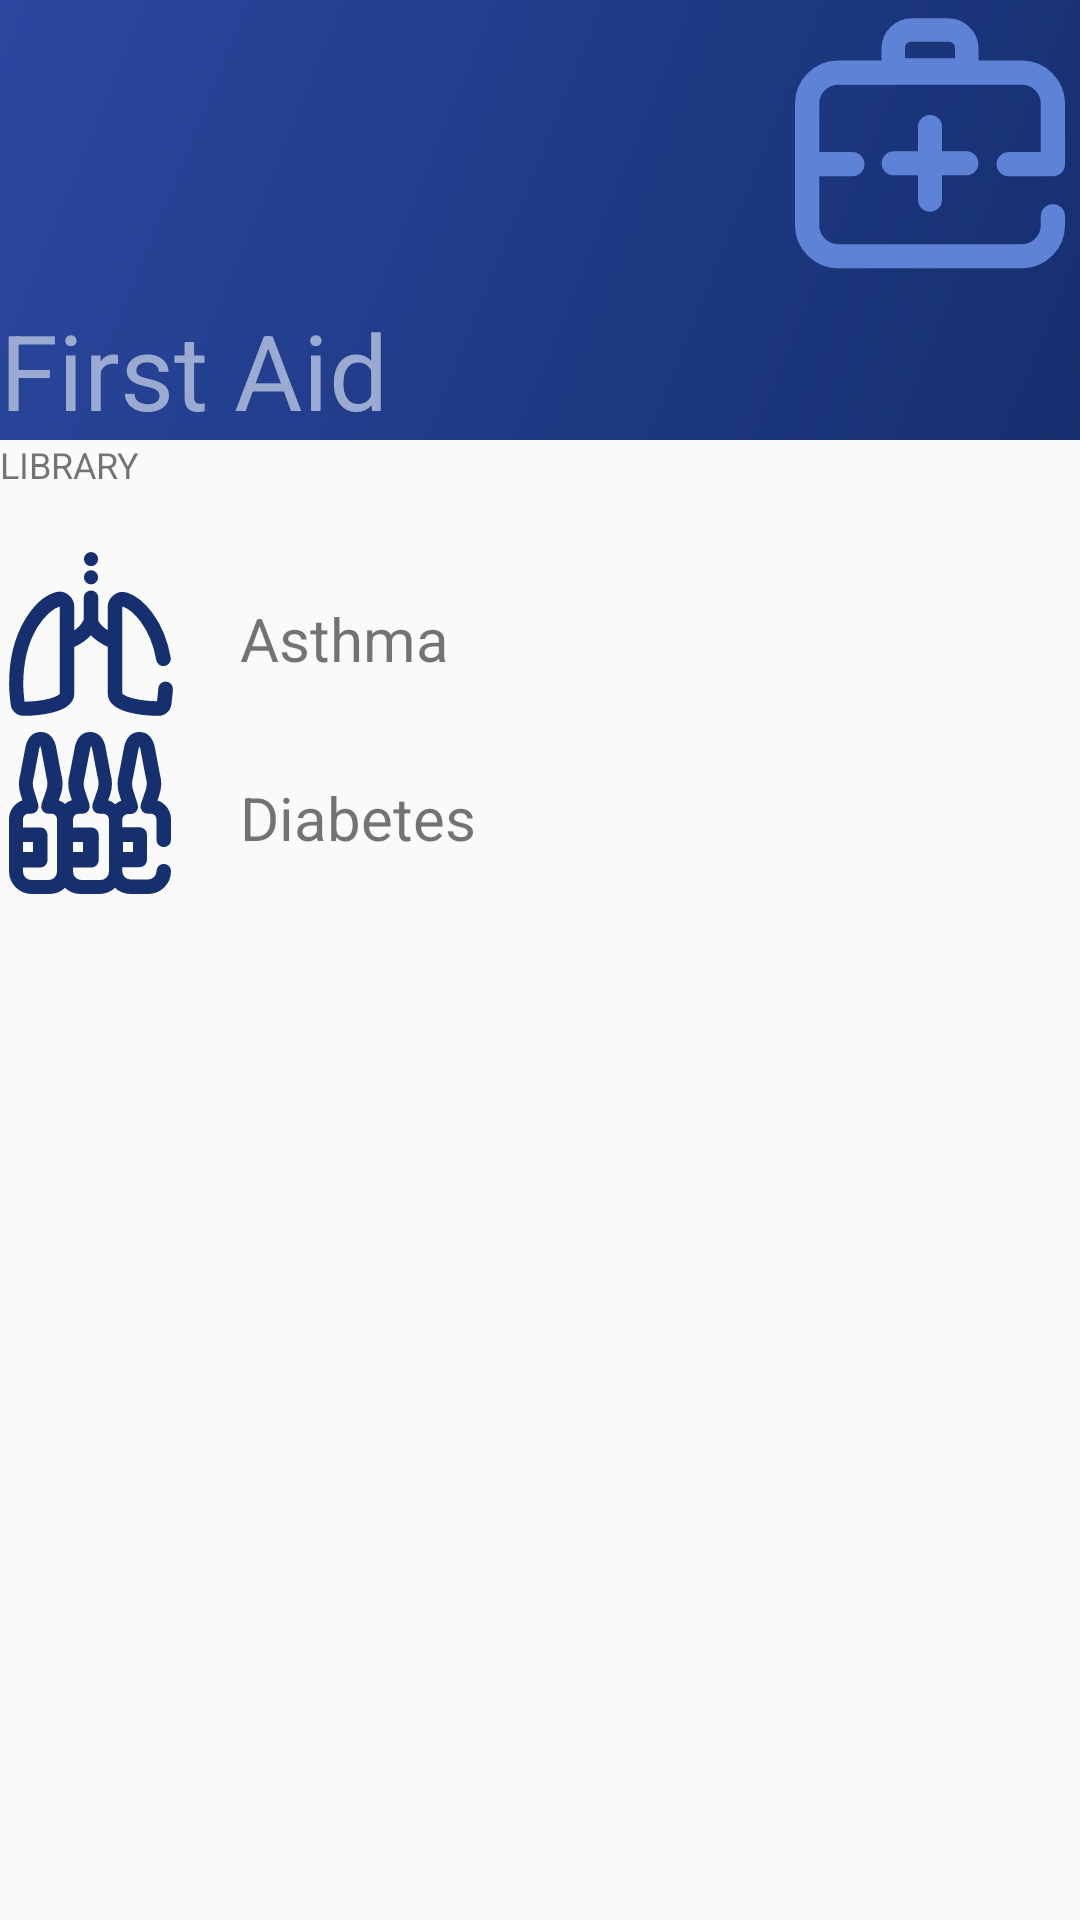

Reconstruct the res/layout file that produces this screen, plus the resources it refers to.
<!-- AndroidManifest.xml: application theme AppTheme -->
<!-- res/layout/activity_first_aid.xml -->
<?xml version="1.0" encoding="utf-8"?>
<android.support.v7.widget.LinearLayoutCompat
    xmlns:android="http://schemas.android.com/apk/res/android"
    xmlns:app="http://schemas.android.com/apk/res-auto"
    xmlns:tools="http://schemas.android.com/tools"
    android:id="@+id/disease_intro_page"
    android:layout_width="match_parent"
    android:layout_height="match_parent"
    tools:context=".FirstAid">

    <LinearLayout
        android:layout_width="match_parent"
        android:layout_height="wrap_content"
        android:orientation="vertical">

        
        <RelativeLayout
            android:id="@+id/header_disease_intro"
            android:layout_width="match_parent"
            android:layout_height="wrap_content"
            android:orientation="horizontal"
            android:background="@drawable/gradient_dark">

            <TextView
                android:id="@+id/lbl_home"
                android:layout_width="match_parent"
                android:layout_height="wrap_content"
                android:layout_gravity="center_vertical"
                android:paddingTop="100dp"
                android:text="@string/first_aid"
                android:textAlignment="gravity"
                android:textSize="35sp"
                android:textColor="@color/colorWBlue"/>

            <ImageView
                android:id="@+id/icon_back_arrow"
                android:layout_width="24dp"
                android:layout_height="24dp"
                android:layout_marginTop="76dp"
                android:contentDescription="@string/back_arrow"
                app:srcCompat="@drawable/ic_arrow_back_black_24dp"
                android:tint="@color/colorWBlue" />

            <ImageView
                android:id="@+id/icon_disease_intro"
                android:layout_width="100dp"
                android:layout_height="100dp"
                android:layout_alignParentEnd="true"
                android:contentDescription="@string/first_aid"
                app:srcCompat="@drawable/ic_first_aid"
                android:tint="@color/colorLBlue"/>

        </RelativeLayout>

        
        <TextView
            android:id="@+id/lbl_first_aid_library"
            android:layout_width="match_parent"
            android:layout_height="0dp"
            android:layout_weight="1"
            android:layout_gravity="center_vertical"
            android:text="@string/library"
            android:textAlignment="gravity"
            android:textSize="12sp"/>

        <ScrollView
            android:layout_width="match_parent"
            android:layout_height="match_parent"
            android:paddingTop="20dp"
            android:fillViewport="true">

            <LinearLayout
                android:layout_width="match_parent"
                android:layout_height="wrap_content"
                android:orientation="vertical">

                <LinearLayout
                    android:id="@+id/container_first_aid_asthma"
                    android:layout_width="match_parent"
                    android:layout_height="wrap_content"
                    android:orientation="horizontal">

                    <ImageView
                        android:id="@+id/img_first_aid_asthma"
                        android:layout_width="match_parent"
                        android:layout_height="wrap_content"
                        android:layout_weight="5"
                        android:scaleType="fitXY"
                        android:adjustViewBounds="true"
                        android:src="@drawable/ic_asthma"
                        android:tint="@color/colorDBlue"
                        android:contentDescription="@string/asthma"/>


                    <TextView
                        android:id="@+id/lbl_first_aid_asthma"
                        android:layout_width="match_parent"
                        android:layout_height="wrap_content"
                        android:layout_weight="1"
                        android:layout_gravity="center_vertical"
                        android:text="@string/asthma"
                        android:textAlignment="gravity"
                        android:textSize="20sp"
                        android:layout_marginStart="20sp"/>

                </LinearLayout>

                <LinearLayout
                    android:id="@+id/container_first_aid_diabetes"
                    android:layout_width="match_parent"
                    android:layout_height="wrap_content"
                    android:orientation="horizontal">

                    <ImageView
                        android:id="@+id/img_first_aid_diabetes"
                        android:layout_width="match_parent"
                        android:layout_height="wrap_content"
                        android:layout_weight="5"
                        android:scaleType="fitXY"
                        android:adjustViewBounds="true"
                        android:src="@drawable/ic_diabetes"
                        android:tint="@color/colorDBlue"
                        android:contentDescription="@string/diabetes"/>


                    <TextView
                        android:id="@+id/lbl_first_aid_diabetes"
                        android:layout_width="match_parent"
                        android:layout_height="wrap_content"
                        android:layout_weight="1"
                        android:layout_gravity="center_vertical"
                        android:text="@string/diabetes"
                        android:textAlignment="gravity"
                        android:textSize="20sp"
                        android:layout_marginStart="20sp"/>

                </LinearLayout>

            </LinearLayout>

        </ScrollView>

    </LinearLayout>

</android.support.v7.widget.LinearLayoutCompat>
<!-- resources referenced by this layout -->
<resources>
  <color name="colorDBlue">#162f6f</color>
  <color name="colorLBlue">#5e82d5</color>
  <color name="colorWBlue">#9aaad1</color>
  <!-- drawable gradient_dark (drawable) -->
  <?xml version="1.0" encoding="utf-8"?>
  <shape xmlns:android="http://schemas.android.com/apk/res/android"
      android:shape="rectangle">
      <gradient
          android:startColor="@color/colorDBlue"
          android:endColor="@color/colorBlue"
          android:angle="135" />
  </shape>
  <!-- drawable ic_asthma: vector/xml drawable (drawable, 10995 chars, omitted) -->
  <!-- drawable ic_diabetes: vector/xml drawable (drawable, 19855 chars, omitted) -->
  <!-- drawable ic_first_aid: vector/xml drawable (drawable, 7383 chars, omitted) -->
  <string name="asthma">Asthma</string>
  <string name="back_arrow">Back Arrow</string>
  <string name="diabetes">Diabetes</string>
  <string name="first_aid">First Aid</string>
  <string name="library">LIBRARY</string>
  <style name="AppTheme" parent="Theme.AppCompat.Light.DarkActionBar">
          
          <item name="colorPrimary">@color/colorPrimary</item>
          <item name="colorPrimaryDark">@color/colorPrimaryDark</item>
          <item name="colorAccent">@color/colorAccent</item>
      </style>
  <color name="colorBlue">#2b479f</color>
  <color name="colorPrimary">#008577</color>
  <color name="colorPrimaryDark">#00574B</color>
  <color name="colorAccent">#D81B60</color>
</resources>
